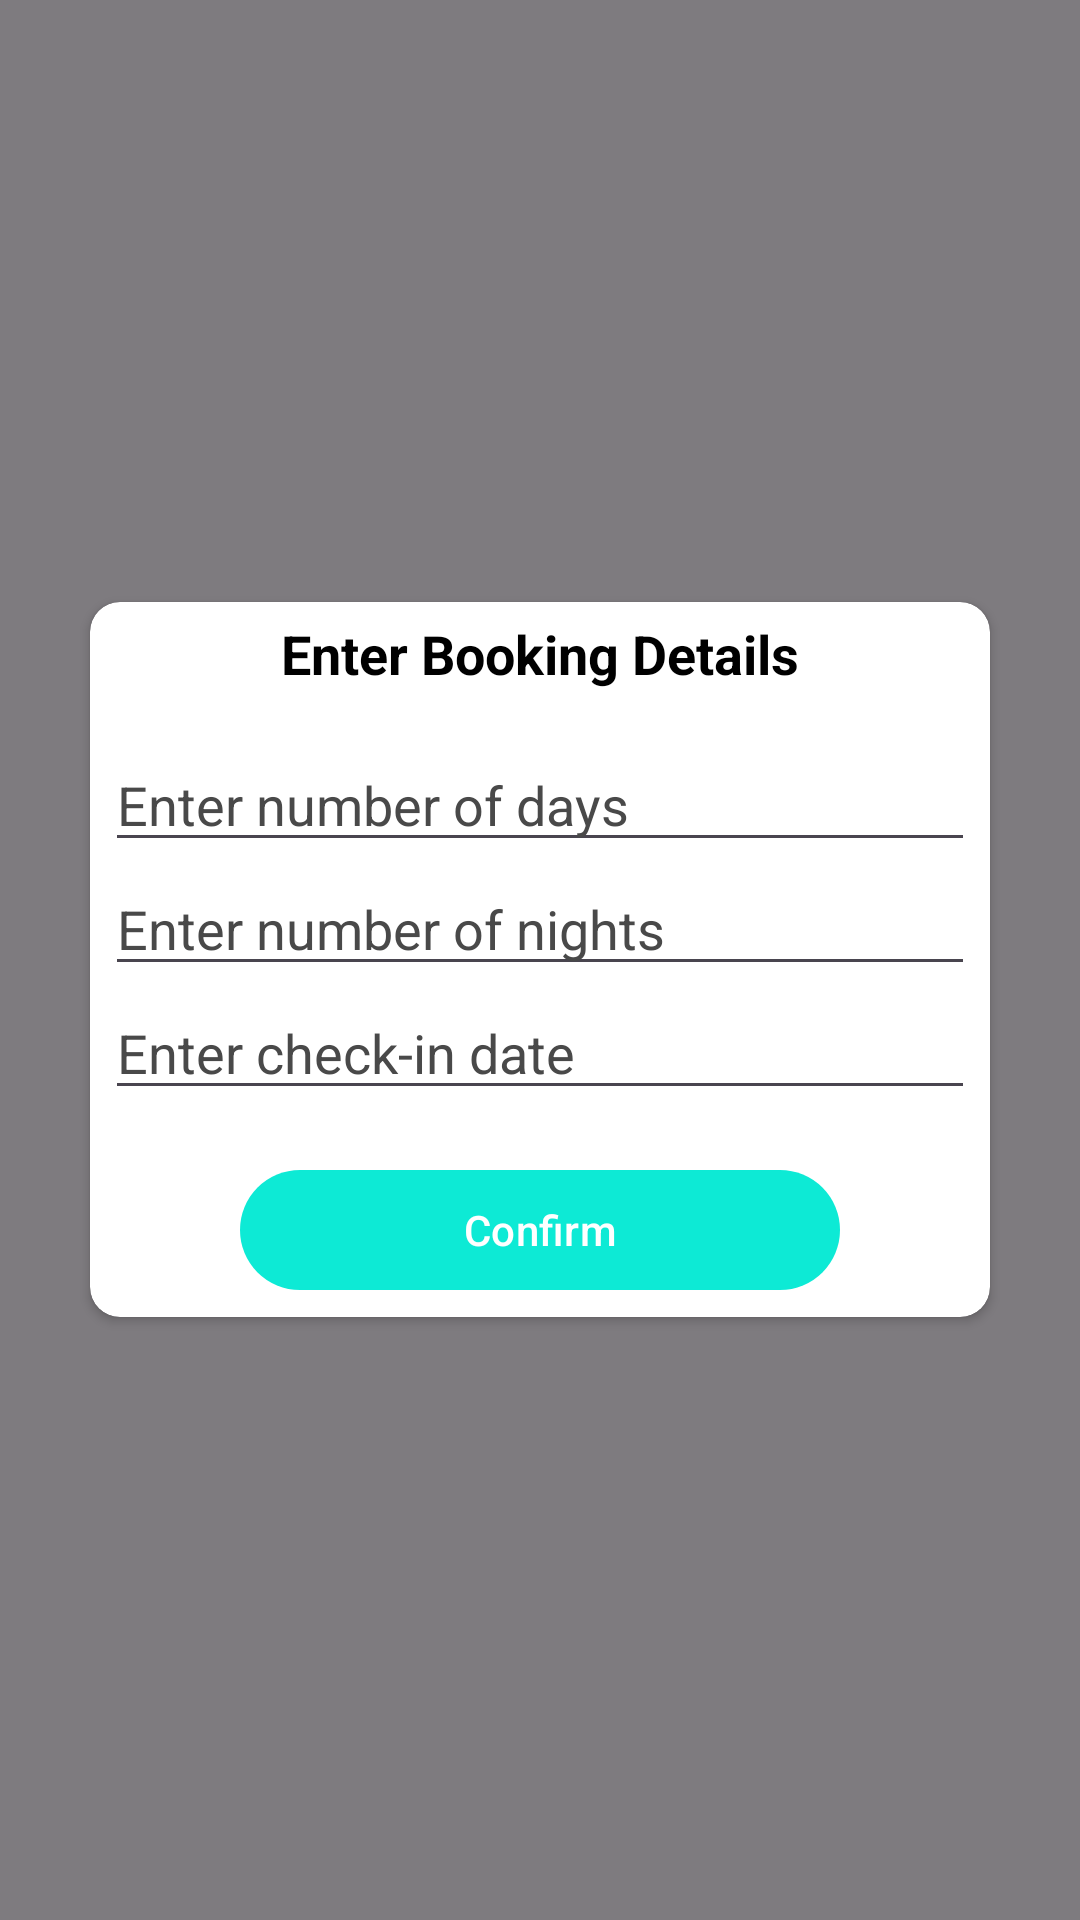

Produce the Android XML layout that renders to this screen, including the resource entries it uses.
<!-- AndroidManifest.xml: application theme Theme.WanderEase -->
<!-- res/layout/popup_booking.xml -->
<FrameLayout xmlns:android="http://schemas.android.com/apk/res/android"
    xmlns:app="http://schemas.android.com/apk/res-auto"
    android:layout_width="match_parent"
    android:layout_height="match_parent"
    android:background="@android:color/transparent"
    android:gravity="center">

    
    <View
        android:layout_width="match_parent"
        android:layout_height="match_parent"
        android:background="#80000000" /> 

    
    <androidx.cardview.widget.CardView
        android:layout_width="match_parent"
        android:layout_height="wrap_content"
        android:layout_gravity="center"
        android:layout_margin="30dp"
        android:background="@color/grey"
        android:elevation="20dp"
        app:cardBackgroundColor="@color/white"
        app:cardCornerRadius="10dp">

        <LinearLayout
            android:layout_width="match_parent"
            android:layout_height="match_parent"
            android:layout_margin="5dp"
            android:orientation="vertical">

            <TextView
                android:layout_width="match_parent"
                android:layout_height="wrap_content"
                android:layout_marginBottom="16dp"
                android:gravity="center"
                android:text="Enter Booking Details"
                android:textColor="@color/black"
                android:textSize="18sp"
                android:textStyle="bold" />

            <EditText
                android:id="@+id/daysEditText"
                android:layout_width="match_parent"
                android:layout_height="wrap_content"
                android:hint="Enter number of days"
                android:inputType="number"
                android:textColor="@color/black"
                android:textColorHint="@color/greyd" />

            <EditText
                android:id="@+id/nightsEditText"
                android:layout_width="match_parent"
                android:layout_height="wrap_content"
                android:hint="Enter number of nights"
                android:inputType="number"
                android:textColor="@color/black"
                android:textColorHint="@color/greyd" />

            <EditText
                android:id="@+id/checkInDateEditText"
                android:layout_width="match_parent"
                android:layout_height="wrap_content"
                android:gravity="start"
                android:hint="Enter check-in date"
                android:textColor="@color/black"
                android:textColorHint="@color/greyd" />


            <Button
                android:id="@+id/confirmButton"
                android:layout_width="200dp"
                android:layout_height="wrap_content"
                android:layout_gravity="center"
                android:layout_marginTop="16dp"
                android:text="Confirm" />
        </LinearLayout>
    </androidx.cardview.widget.CardView>
</FrameLayout>
<!-- resources referenced by this layout -->
<resources>
  <color name="black">#FF000000</color>
  <color name="grey">#EEF3F3</color>
  <color name="greyd">#494949</color>
  <color name="white">#FFFFFFFF</color>
  <style name="Theme.WanderEase" parent="Base.Theme.WanderEase" />
  <style name="Base.Theme.WanderEase" parent="Theme.Material3.DayNight.NoActionBar">
          
          <item name="colorPrimary">@color/bgr</item>
      </style>
  <color name="bgr">#0DEAD5</color>
</resources>
